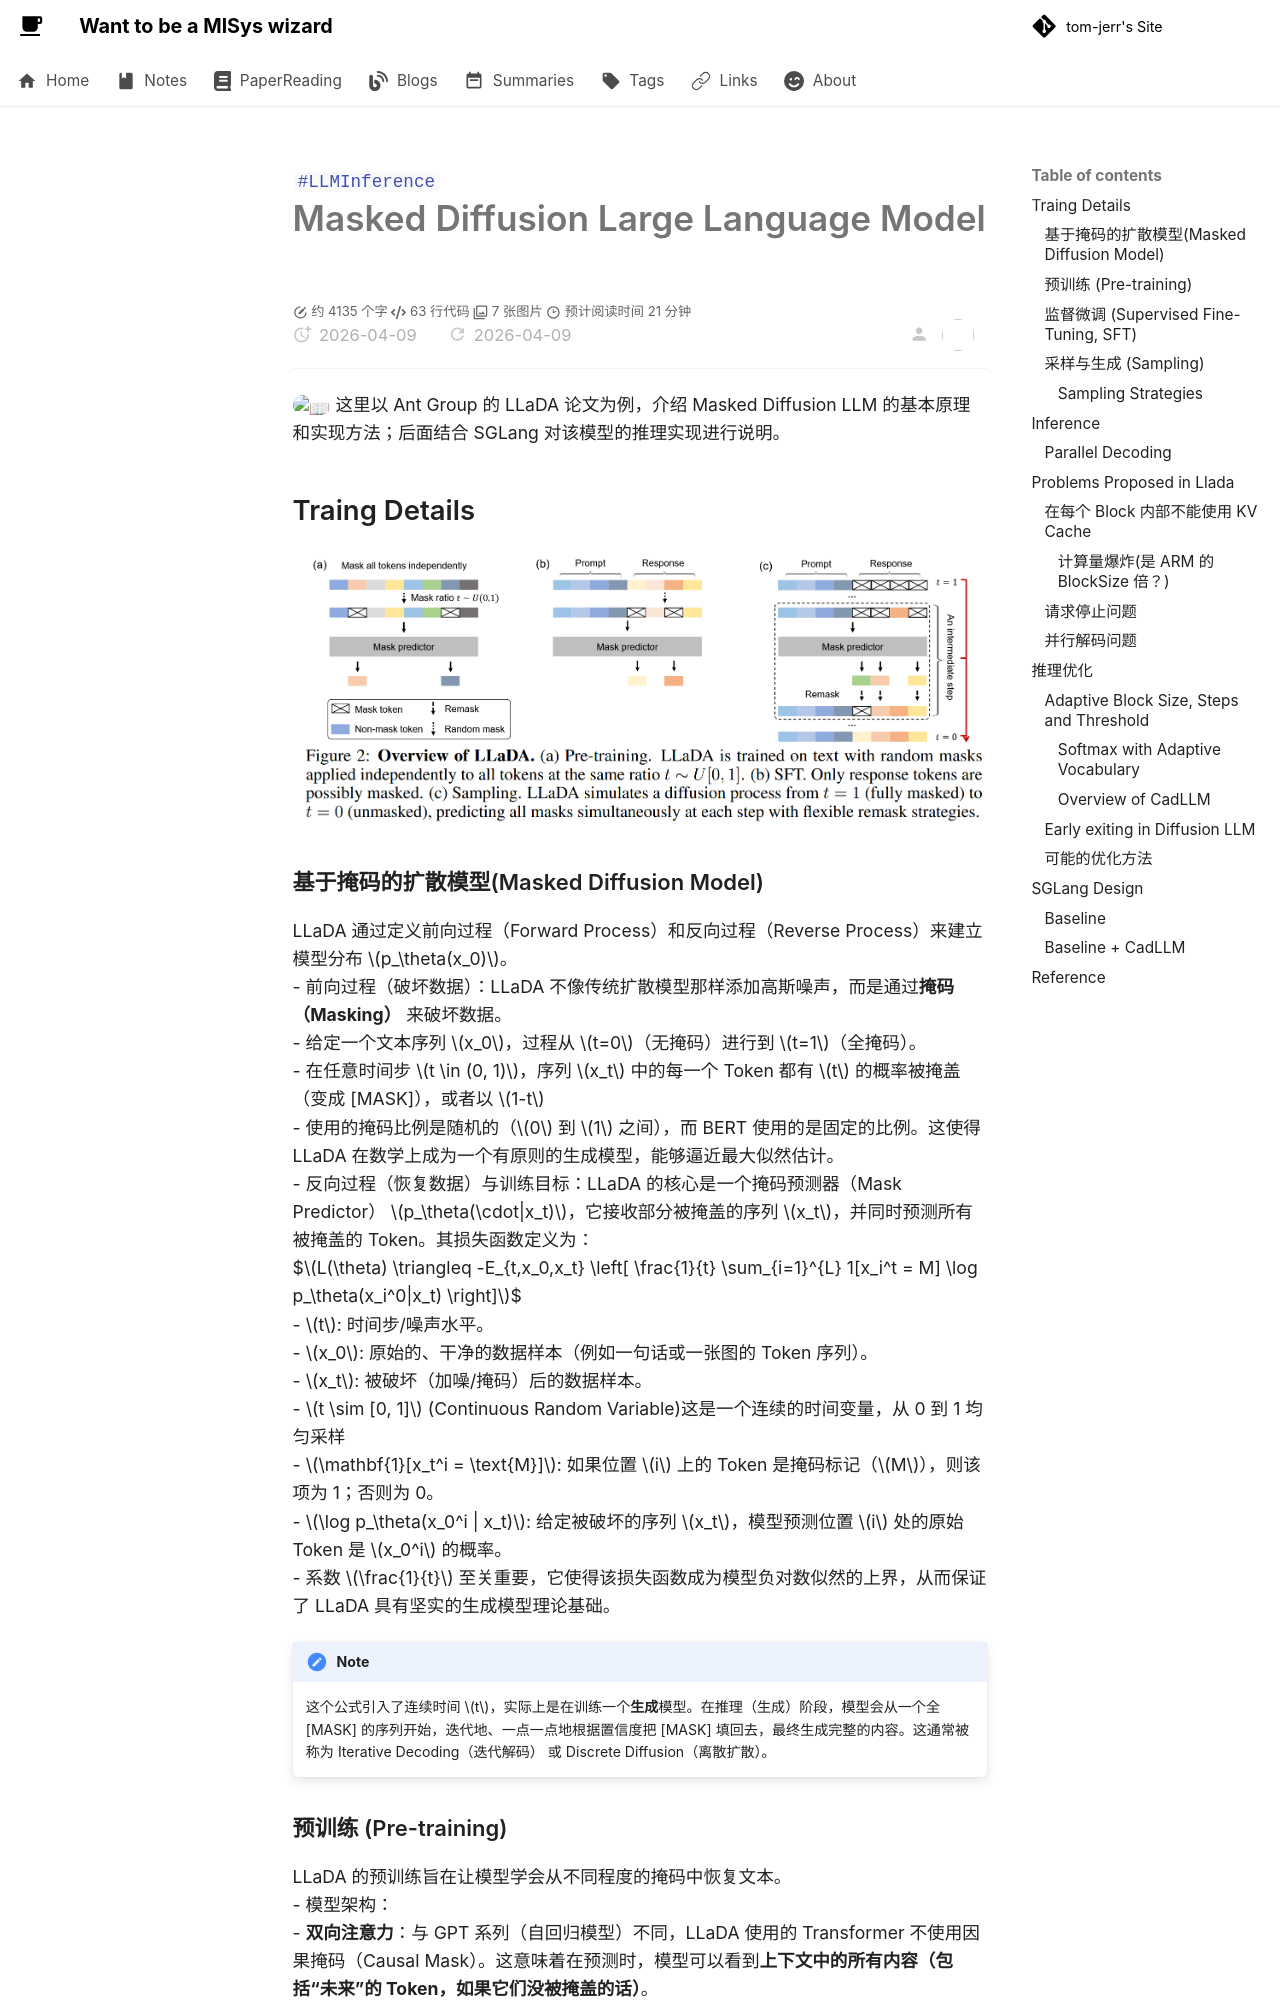

repository: tom-jerr/tom-jerr.github.io · page: diffusion/Masked Diffusion LLM/index.html · generator: mkdocs

---
title: Masked Diffusion Large Language Model
tags:
  - LLMInference
created: 2025-12-2
---

# Masked Diffusion Large Language Model

:book: 这里以 Ant Group 的 LLaDA 论文为例，介绍 Masked Diffusion LLM 的基本原理和实现方法；后面结合 SGLang 对该模型的推理实现进行说明。

## Traing Details

![Llada 训练](img/llada.png)

### 基于掩码的扩散模型(Masked Diffusion Model)
LLaDA 通过定义前向过程（Forward Process）和反向过程（Reverse Process）来建立模型分布 $p_\theta(x_0)$。
- 前向过程（破坏数据）：LLaDA 不像传统扩散模型那样添加高斯噪声，而是通过**掩码（Masking）** 来破坏数据。
  - 给定一个文本序列 $x_0$，过程从 $t=0$（无掩码）进行到 $t=1$（全掩码）。
  - 在任意时间步 $t \in (0, 1)$，序列 $x_t$ 中的每一个 Token 都有 $t$ 的概率被掩盖（变成 [MASK]），或者以 $1-t$ 
  - 使用的掩码比例是随机的（$0$ 到 $1$ 之间），而 BERT 使用的是固定的比例。这使得 LLaDA 在数学上成为一个有原则的生成模型，能够逼近最大似然估计。
- 反向过程（恢复数据）与训练目标：LLaDA 的核心是一个掩码预测器（Mask Predictor） $p_\theta(\cdot|x_t)$，它接收部分被掩盖的序列 $x_t$，并同时预测所有被掩盖的 Token。其损失函数定义为：
  $$L(\theta) \triangleq -E_{t,x_0,x_t} \left[ \frac{1}{t} \sum_{i=1}^{L} 1[x_i^t = M] \log p_\theta(x_i^0|x_t) \right]$$
  - $t$: 时间步/噪声水平。
  - $x_0$: 原始的、干净的数据样本（例如一句话或一张图的 Token 序列）。
  - $x_t$: 被破坏（加噪/掩码）后的数据样本。
  - $t \sim [0, 1]$ (Continuous Random Variable)这是一个连续的时间变量，从 0 到 1 均匀采样
  - $\mathbf{1}[x_t^i = \text{M}]$: 如果位置 $i$ 上的 Token 是掩码标记（$M$），则该项为 1；否则为 0。
  - $\log p_\theta(x_0^i | x_t)$: 给定被破坏的序列 $x_t$，模型预测位置 $i$ 处的原始 Token 是 $x_0^i$ 的概率。
  - 系数 $\frac{1}{t}$ 至关重要，它使得该损失函数成为模型负对数似然的上界，从而保证了 LLaDA 具有坚实的生成模型理论基础。
> [!NOTE]
> 这个公式引入了连续时间 $t$，实际上是在训练一个**生成**模型。在推理（生成）阶段，模型会从一个全 [MASK] 的序列开始，迭代地、一点一点地根据置信度把 [MASK] 填回去，最终生成完整的内容。这通常被称为 Iterative Decoding（迭代解码） 或 Discrete Diffusion（离散扩散）。
